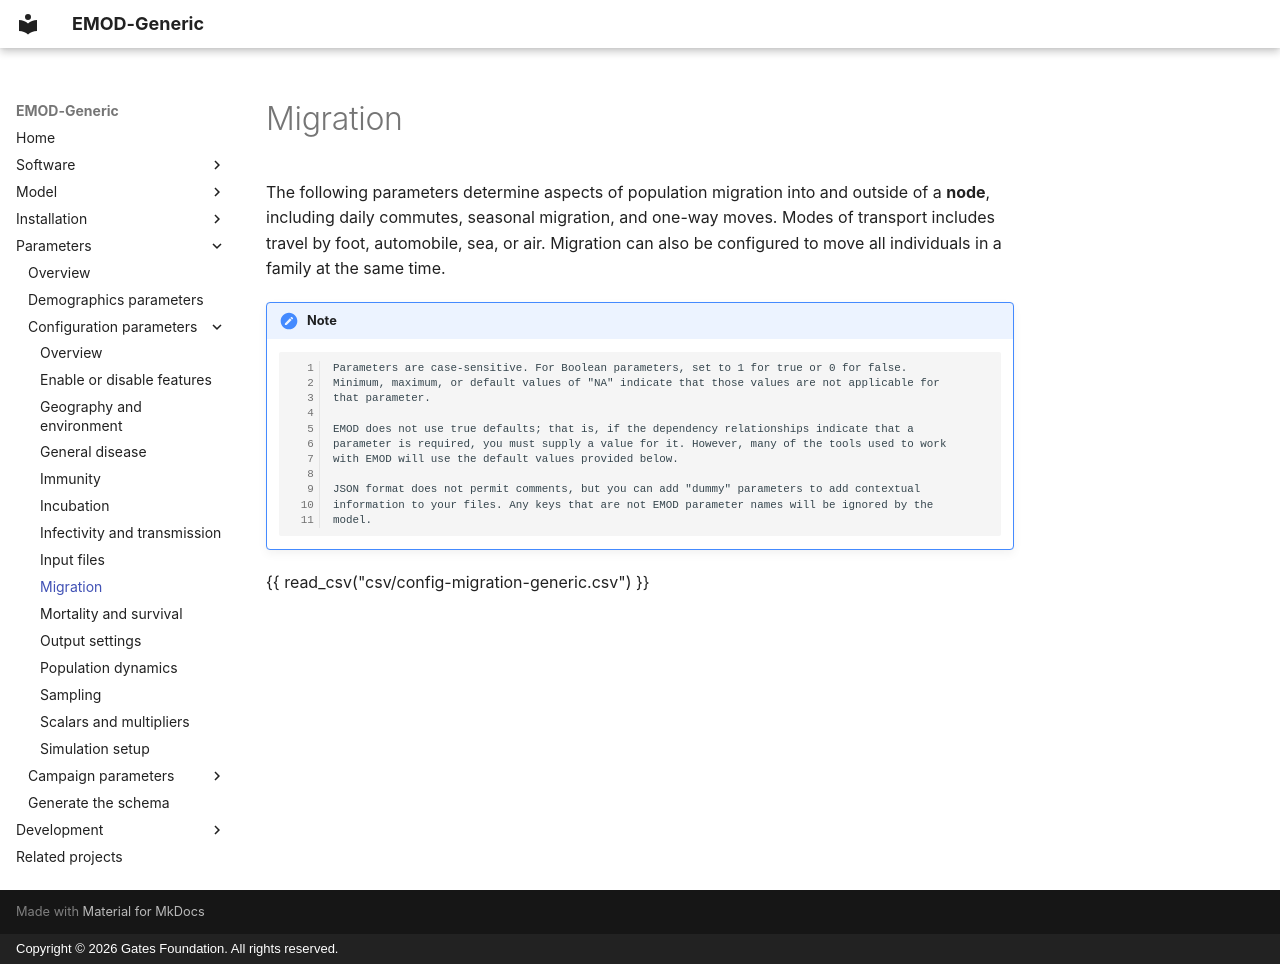

repository: EMOD-Hub/EMOD-Generic · page: md_parameter/parameter-configuration-migration/index.html · generator: mkdocs · copyright: Copyright © 2026 Gates Foundation. All rights reserved.

# Migration

The following parameters determine aspects of population migration into and outside of a **node**,
including daily commutes, seasonal migration, and one-way moves. Modes of transport includes travel
by foot, automobile, sea, or air. Migration can also be configured to move all individuals in a
family at the same time.

!!! note

        Parameters are case-sensitive. For Boolean parameters, set to 1 for true or 0 for false.
        Minimum, maximum, or default values of "NA" indicate that those values are not applicable for
        that parameter.

        EMOD does not use true defaults; that is, if the dependency relationships indicate that a 
        parameter is required, you must supply a value for it. However, many of the tools used to work 
        with EMOD will use the default values provided below.

        JSON format does not permit comments, but you can add "dummy" parameters to add contextual
        information to your files. Any keys that are not EMOD parameter names will be ignored by the
        model.

{{ read_csv("csv/config-migration-generic.csv") }}
